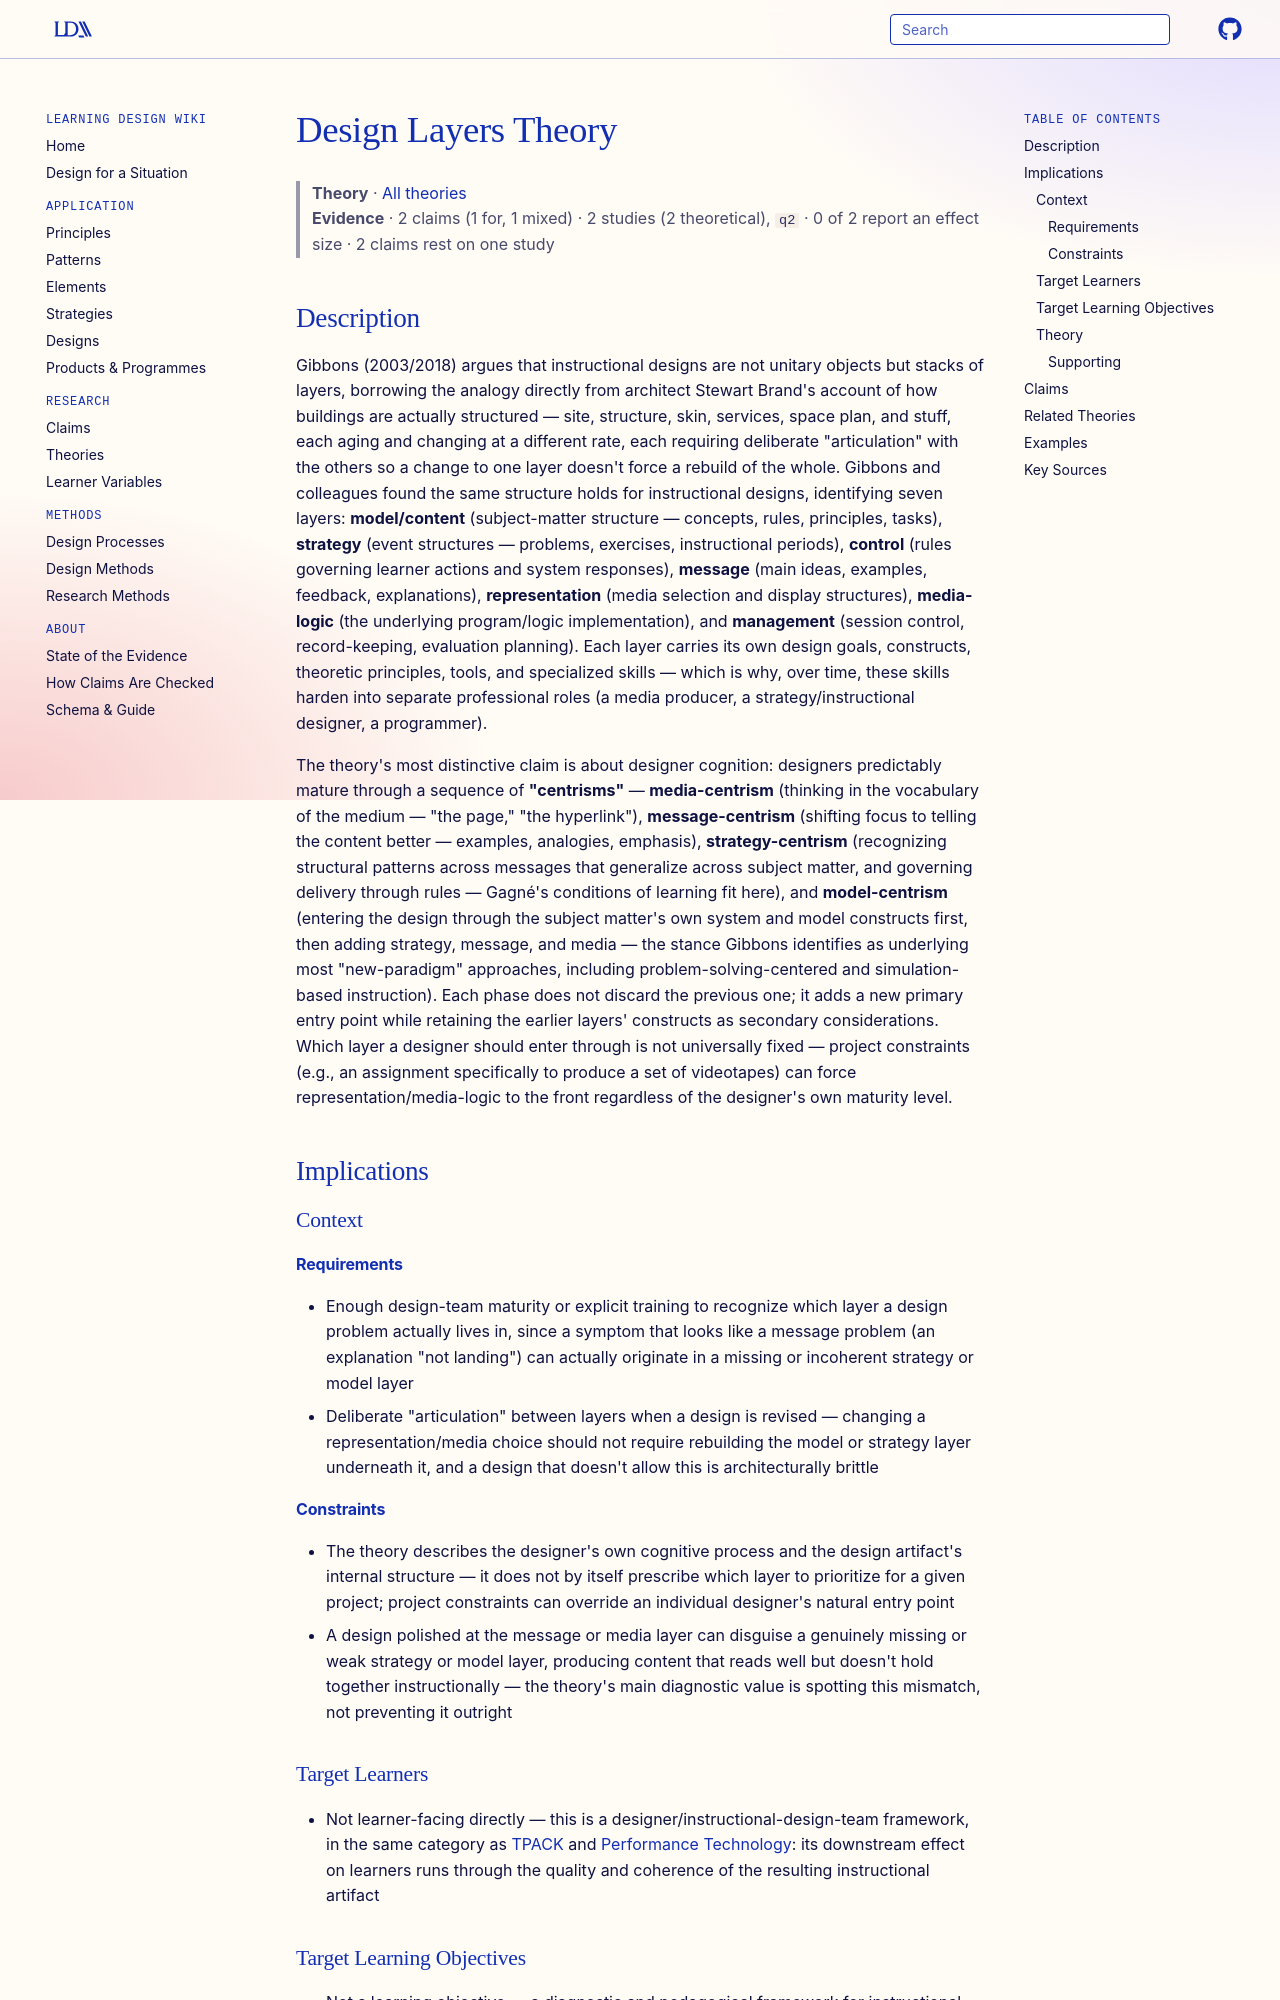

repository: Learning-Design-Alliance/learning-wiki · page: theories/design-layers-theory/index.html · generator: mkdocs

---
type: theory
title: Design Layers Theory
description: Design Layers Theory holds that an instructional design is not a single unified artifact but a stack of interacting layers — model/content, strategy, message, control, representation, media-logic, and management — each governed by its own goals, constructs, and tools, which explains why designers gravitate toward different entry points and why designs of the same content differ structurally.
canonical: true
status: review
generated:
  by: claude/unspecified
  at: 2026-08-29
---

# Design Layers Theory

> **Theory** · [All theories](index.md)
> **Evidence** · 2 claims (1 for, 1 mixed) · 2 studies (2 theoretical), `q2` · 0 of 2 report an effect size · 2 claims rest on one study

## Description
Gibbons (2003/2018) argues that instructional designs are not unitary objects but stacks of layers, borrowing the analogy directly from architect Stewart Brand's account of how buildings are actually structured — site, structure, skin, services, space plan, and stuff, each aging and changing at a different rate, each requiring deliberate "articulation" with the others so a change to one layer doesn't force a rebuild of the whole. Gibbons and colleagues found the same structure holds for instructional designs, identifying seven layers: **model/content** (subject-matter structure — concepts, rules, principles, tasks), **strategy** (event structures — problems, exercises, instructional periods), **control** (rules governing learner actions and system responses), **message** (main ideas, examples, feedback, explanations), **representation** (media selection and display structures), **media-logic** (the underlying program/logic implementation), and **management** (session control, record-keeping, evaluation planning). Each layer carries its own design goals, constructs, theoretic principles, tools, and specialized skills — which is why, over time, these skills harden into separate professional roles (a media producer, a strategy/instructional designer, a programmer).

The theory's most distinctive claim is about designer cognition: designers predictably mature through a sequence of **"centrisms"** — **media-centrism** (thinking in the vocabulary of the medium — "the page," "the hyperlink"), **message-centrism** (shifting focus to telling the content better — examples, analogies, emphasis), **strategy-centrism** (recognizing structural patterns across messages that generalize across subject matter, and governing delivery through rules — Gagné's conditions of learning fit here), and **model-centrism** (entering the design through the subject matter's own system and model constructs first, then adding strategy, message, and media — the stance Gibbons identifies as underlying most "new-paradigm" approaches, including problem-solving-centered and simulation-based instruction). Each phase does not discard the previous one; it adds a new primary entry point while retaining the earlier layers' constructs as secondary considerations. Which layer a designer should enter through is not universally fixed — project constraints (e.g., an assignment specifically to produce a set of videotapes) can force representation/media-logic to the front regardless of the designer's own maturity level.

## Implications

### Context
#### Requirements
- Enough design-team maturity or explicit training to recognize which layer a design problem actually lives in, since a symptom that looks like a message problem (an explanation "not landing") can actually originate in a missing or incoherent strategy or model layer
- Deliberate "articulation" between layers when a design is revised — changing a representation/media choice should not require rebuilding the model or strategy layer underneath it, and a design that doesn't allow this is architecturally brittle
